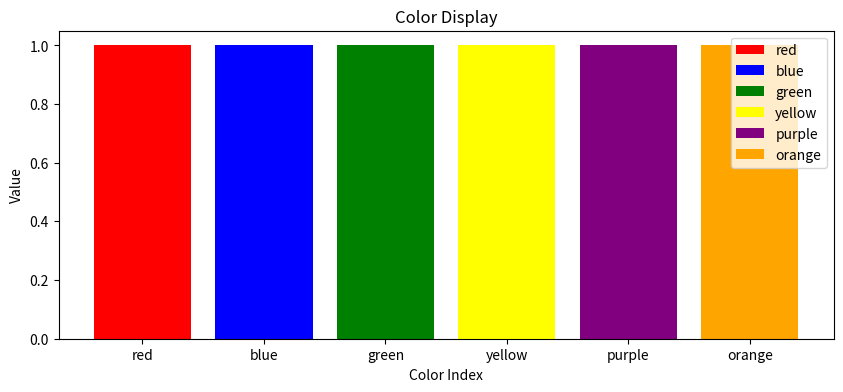

Python code for this plot:
import matplotlib.pyplot as plt

# 定义颜色列表
colors = ['red', 'blue', 'green', 'yellow', 'purple', 'orange']

# 创建一个新的图形
plt.figure(figsize=(10, 4))

# 遍历颜色列表并绘制每个颜色的条形图
for i, color in enumerate(colors):
    plt.bar(i, 1, color=color)

# 设置x轴的刻度标签
plt.xticks(ticks=range(len(colors)), labels=colors)

# 添加图例
plt.legend(colors)

# 添加标题和轴标签
plt.title('Color Display')
plt.xlabel('Color Index')
plt.ylabel('Value')

# 显示图形
plt.show()